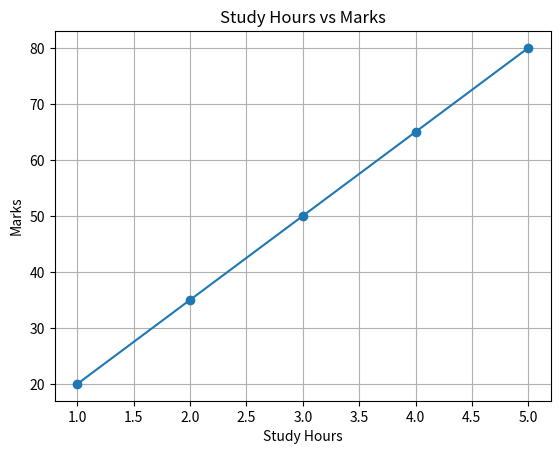

Reproduce this figure in Python.
import matplotlib.pyplot as plt

# Data
hours = [1, 2, 3, 4, 5]
marks = [20, 35, 50, 65, 80]

# Create Line Plot
plt.plot(hours, marks, marker='o')

# Add Title and Labels
plt.title("Study Hours vs Marks")
plt.xlabel("Study Hours")
plt.ylabel("Marks")

# Show Grid
plt.grid(True)

# Display Graph
plt.show()
